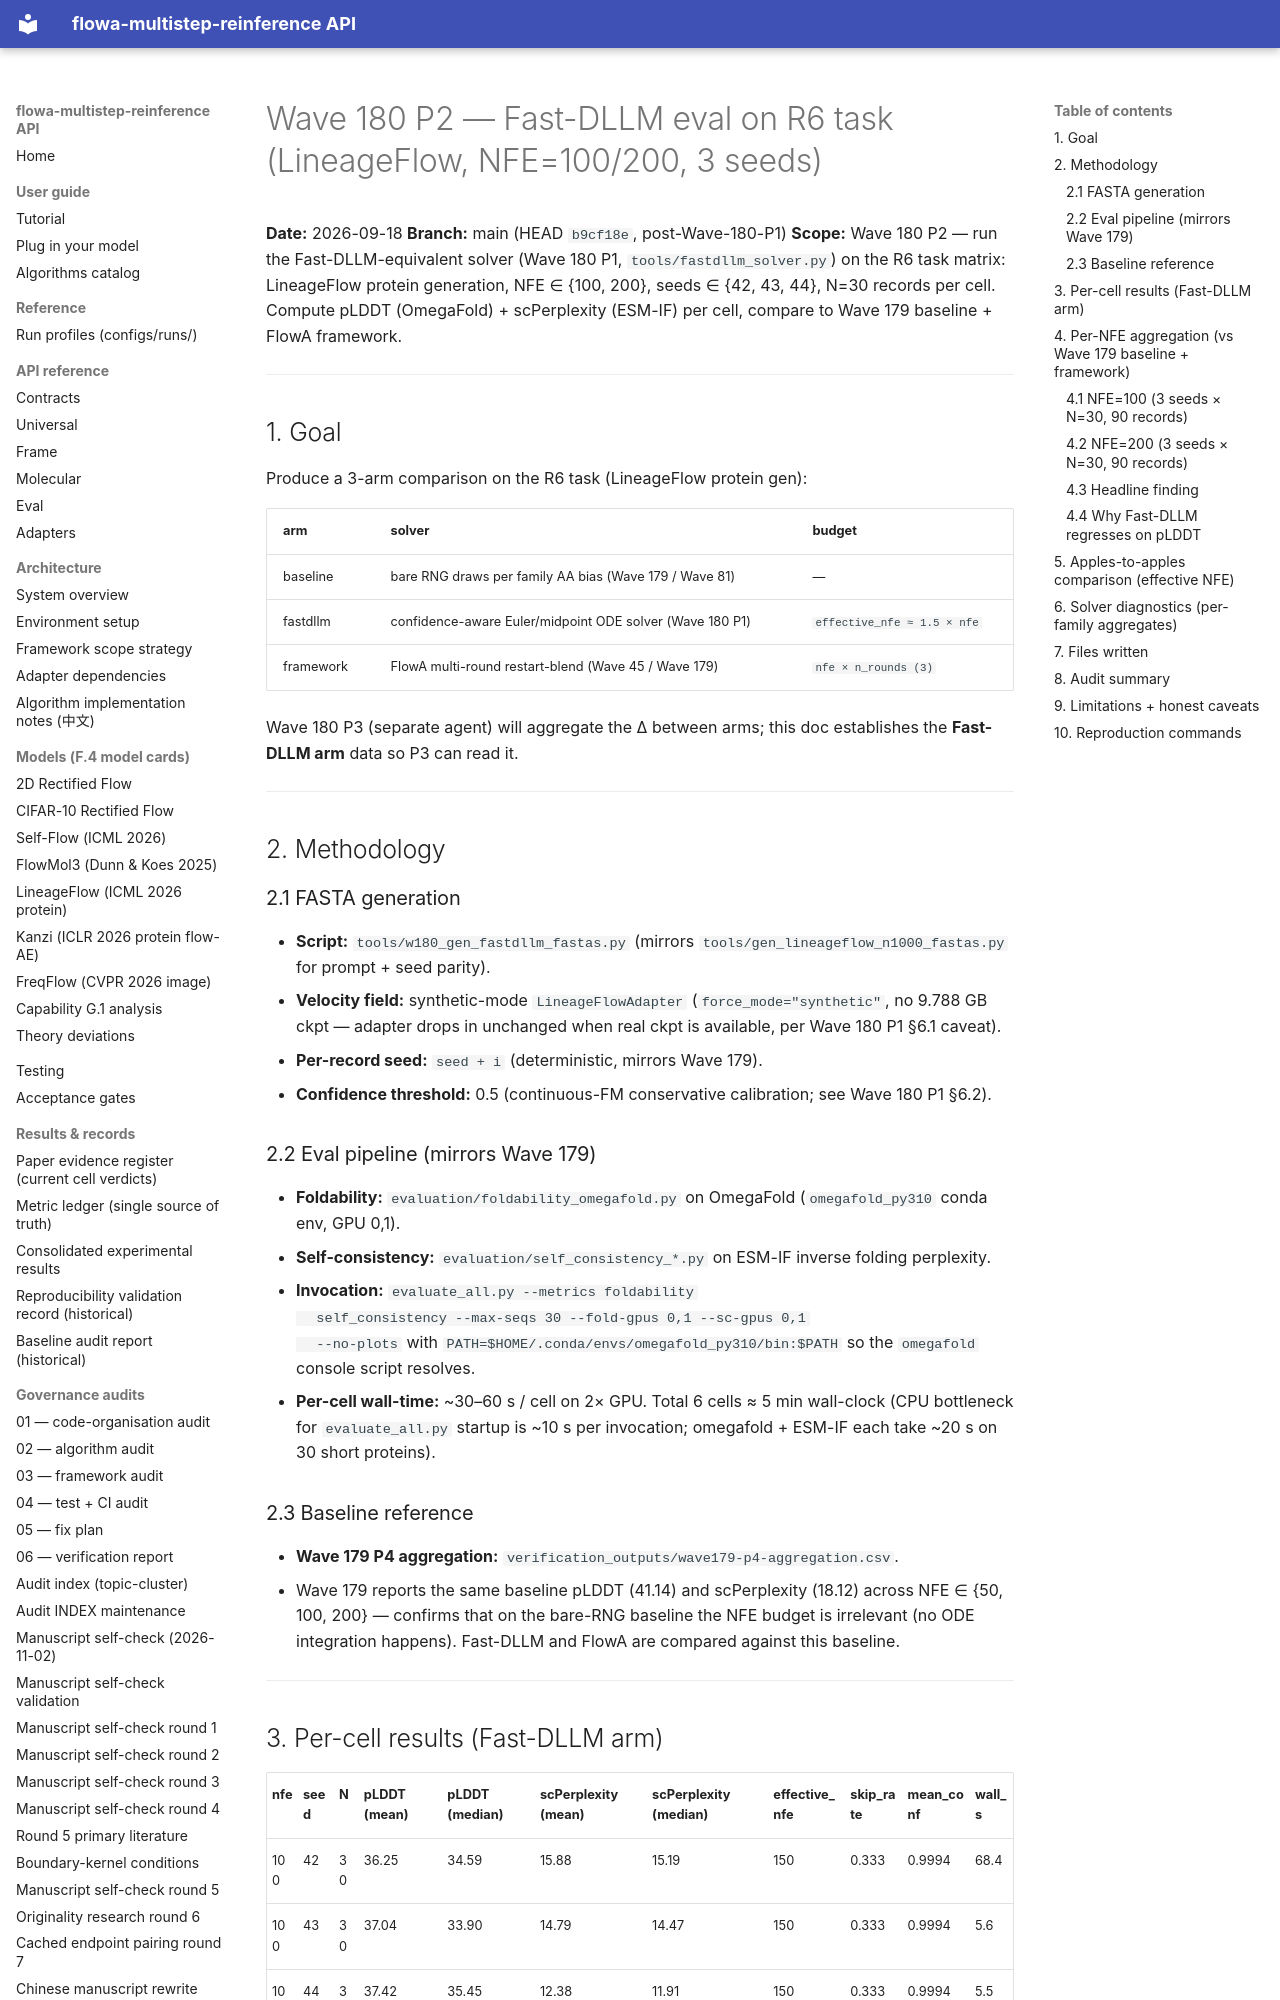

repository: silverenternal/flowa-multistep-reinference · page: audit/sweep_eval/wave180-p2-eval/index.html · generator: mkdocs

# Wave 180 P2 — Fast-DLLM eval on R6 task (LineageFlow, NFE=100/200, 3 seeds)

**Date:** 2026-09-18
**Branch:** main (HEAD `b9cf18e`, post-Wave-180-P1)
**Scope:** Wave 180 P2 — run the Fast-DLLM-equivalent solver (Wave 180 P1,
`tools/fastdllm_solver.py`) on the R6 task matrix: LineageFlow protein
generation, NFE ∈ {100, 200}, seeds ∈ {42, 43, 44}, N=30 records per
cell. Compute pLDDT (OmegaFold) + scPerplexity (ESM-IF) per cell,
compare to Wave 179 baseline + FlowA framework.

---

## 1. Goal

Produce a 3-arm comparison on the R6 task (LineageFlow protein gen):

| arm          | solver                                                        | budget                       |
|--------------|---------------------------------------------------------------|------------------------------|
| baseline     | bare RNG draws per family AA bias (Wave 179 / Wave 81)        | —                            |
| fastdllm     | confidence-aware Euler/midpoint ODE solver (Wave 180 P1)      | `effective_nfe ≈ 1.5 × nfe`  |
| framework    | FlowA multi-round restart-blend (Wave 45 / Wave 179)          | `nfe × n_rounds (3)`         |

Wave 180 P3 (separate agent) will aggregate the Δ between arms; this
doc establishes the **Fast-DLLM arm** data so P3 can read it.

---

## 2. Methodology

### 2.1 FASTA generation

* **Script:** `tools/w180_gen_fastdllm_fastas.py` (mirrors
  `tools/gen_lineageflow_n1000_fastas.py` for prompt + seed parity).
* **Velocity field:** synthetic-mode `LineageFlowAdapter`
  (`force_mode="synthetic"`, no 9.788 GB ckpt — adapter drops in
  unchanged when real ckpt is available, per Wave 180 P1 §6.1 caveat).
* **Per-record seed:** `seed + i` (deterministic, mirrors Wave 179).
* **Confidence threshold:** 0.5 (continuous-FM conservative
  calibration; see Wave 180 P1 §6.2).

### 2.2 Eval pipeline (mirrors Wave 179)

* **Foldability:** `evaluation/foldability_omegafold.py` on OmegaFold
  (`omegafold_py310` conda env, GPU 0,1).
* **Self-consistency:** `evaluation/self_consistency_*.py` on
  ESM-IF inverse folding perplexity.
* **Invocation:** `evaluate_all.py --metrics foldability
  self_consistency --max-seqs 30 --fold-gpus 0,1 --sc-gpus 0,1
  --no-plots` with `PATH=$HOME/.conda/envs/omegafold_py310/bin:$PATH`
  so the `omegafold` console script resolves.
* **Per-cell wall-time:** ~30–60 s / cell on 2× GPU. Total 6 cells ≈
  5 min wall-clock (CPU bottleneck for `evaluate_all.py` startup is
  ~10 s per invocation; omegafold + ESM-IF each take ~20 s on 30
  short proteins).

### 2.3 Baseline reference

* **Wave 179 P4 aggregation:** `verification_outputs/wave179-p4-aggregation.csv`.
* Wave 179 reports the same baseline pLDDT (41.14) and scPerplexity
  (18.12) across NFE ∈ {50, 100, 200} — confirms that on the
  bare-RNG baseline the NFE budget is irrelevant (no ODE integration
  happens). Fast-DLLM and FlowA are compared against this baseline.

---
